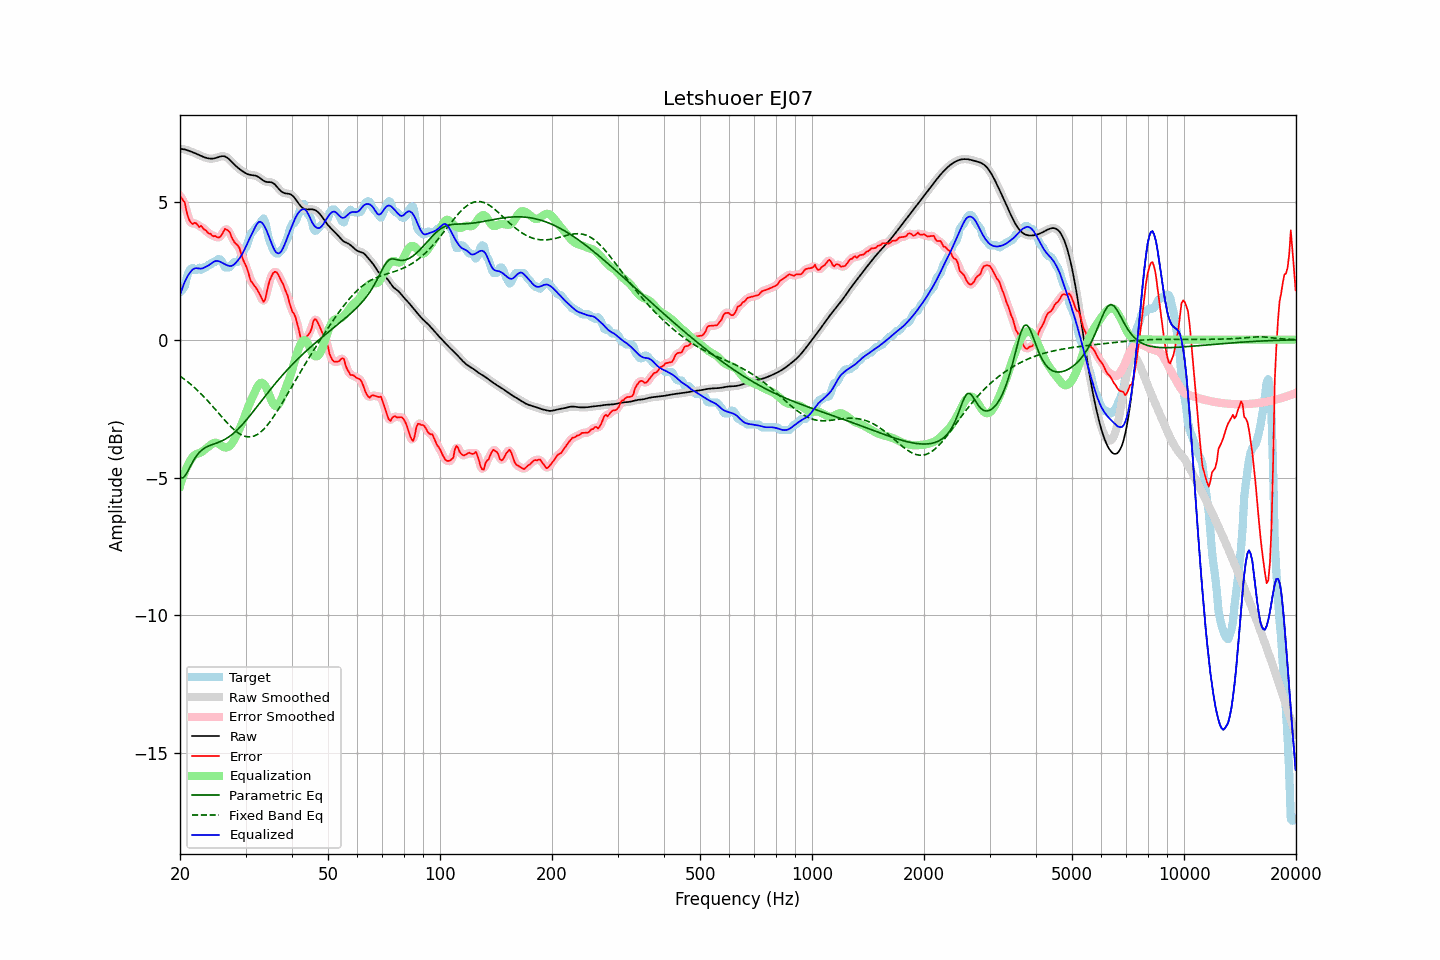

Values plotted in this chart, from the file beside it:
frequency, raw, error, smoothed, error_smoothed, equalization, parametric_eq, fixed_band_eq, equalized_raw, equalized_smoothed, target
20.00, 6.92, 5.20, 6.92, 5.21, -5.31, -5.00, -1.32, 1.61, 1.61, 1.72
20.20, 6.92, 5.14, 6.92, 5.14, -5.12, -5.00, -1.36, 1.79, 1.79, 1.77
20.40, 6.91, 5.05, 6.91, 5.04, -4.95, -5.01, -1.40, 1.96, 1.96, 1.86
20.61, 6.90, 4.97, 6.90, 4.90, -4.80, -4.94, -1.45, 2.10, 2.10, 1.93
20.81, 6.88, 4.68, 6.88, 4.70, -4.66, -4.86, -1.49, 2.23, 2.23, 2.21
21.02, 6.86, 4.46, 6.86, 4.49, -4.53, -4.75, -1.54, 2.33, 2.33, 2.40
21.23, 6.84, 4.31, 6.84, 4.31, -4.42, -4.65, -1.59, 2.42, 2.42, 2.53
21.44, 6.82, 4.24, 6.82, 4.24, -4.33, -4.53, -1.63, 2.49, 2.49, 2.58
21.66, 6.80, 4.19, 6.80, 4.22, -4.25, -4.42, -1.68, 2.55, 2.55, 2.60
21.87, 6.77, 4.24, 6.77, 4.22, -4.19, -4.33, -1.74, 2.58, 2.58, 2.53
22.09, 6.75, 4.22, 6.75, 4.19, -4.15, -4.23, -1.79, 2.59, 2.59, 2.52
22.31, 6.72, 4.16, 6.72, 4.17, -4.13, -4.16, -1.84, 2.59, 2.59, 2.56
22.54, 6.69, 4.08, 6.69, 4.13, -4.11, -4.09, -1.90, 2.58, 2.58, 2.61
22.76, 6.67, 4.13, 6.67, 4.09, -4.09, -4.03, -1.96, 2.58, 2.58, 2.54
22.99, 6.64, 4.07, 6.64, 4.06, -4.05, -3.98, -2.02, 2.59, 2.59, 2.57
23.22, 6.62, 4.00, 6.62, 4.02, -4.01, -3.94, -2.08, 2.61, 2.61, 2.62
23.45, 6.60, 3.98, 6.60, 3.95, -3.96, -3.91, -2.14, 2.64, 2.64, 2.62
23.69, 6.58, 3.90, 6.58, 3.91, -3.91, -3.88, -2.20, 2.67, 2.67, 2.68
23.92, 6.57, 3.85, 6.57, 3.86, -3.87, -3.85, -2.27, 2.71, 2.71, 2.72
24.16, 6.56, 3.84, 6.56, 3.81, -3.82, -3.83, -2.33, 2.75, 2.75, 2.72
24.40, 6.57, 3.77, 6.57, 3.79, -3.78, -3.81, -2.40, 2.79, 2.79, 2.79
24.65, 6.57, 3.75, 6.57, 3.76, -3.75, -3.78, -2.46, 2.82, 2.83, 2.82
24.89, 6.59, 3.76, 6.59, 3.74, -3.74, -3.76, -2.53, 2.85, 2.85, 2.82
25.14, 6.60, 3.72, 6.60, 3.72, -3.75, -3.74, -2.60, 2.86, 2.86, 2.88
25.39, 6.62, 3.70, 6.62, 3.71, -3.78, -3.72, -2.66, 2.85, 2.85, 2.92
25.65, 6.64, 3.73, 6.64, 3.74, -3.82, -3.70, -2.73, 2.83, 2.83, 2.91
25.91, 6.65, 3.81, 6.65, 3.82, -3.86, -3.67, -2.80, 2.80, 2.80, 2.85
26.16, 6.66, 3.92, 6.65, 3.92, -3.89, -3.64, -2.87, 2.77, 2.76, 2.74
26.43, 6.64, 4.02, 6.64, 3.98, -3.91, -3.61, -2.93, 2.74, 2.73, 2.62
26.69, 6.61, 3.99, 6.61, 4.00, -3.91, -3.58, -2.99, 2.70, 2.71, 2.62
26.96, 6.57, 3.95, 6.57, 3.96, -3.89, -3.54, -3.06, 2.68, 2.68, 2.62
27.23, 6.52, 3.89, 6.52, 3.86, -3.85, -3.50, -3.12, 2.67, 2.67, 2.63
27.50, 6.46, 3.74, 6.46, 3.75, -3.79, -3.46, -3.18, 2.67, 2.67, 2.72
27.77, 6.40, 3.62, 6.40, 3.63, -3.70, -3.41, -3.23, 2.70, 2.70, 2.78
28.05, 6.34, 3.52, 6.34, 3.53, -3.59, -3.36, -3.28, 2.75, 2.75, 2.82
28.33, 6.29, 3.46, 6.29, 3.47, -3.48, -3.31, -3.33, 2.81, 2.81, 2.82
28.62, 6.24, 3.41, 6.24, 3.40, -3.36, -3.25, -3.37, 2.87, 2.88, 2.82
28.90, 6.19, 3.31, 6.19, 3.29, -3.24, -3.19, -3.41, 2.95, 2.95, 2.87
29.19, 6.15, 3.13, 6.14, 3.13, -3.11, -3.13, -3.45, 3.04, 3.04, 3.02
29.48, 6.10, 2.94, 6.10, 2.96, -2.97, -3.07, -3.47, 3.14, 3.14, 3.16
29.78, 6.07, 2.80, 6.07, 2.81, -2.81, -3.00, -3.50, 3.25, 3.25, 3.27
30.08, 6.03, 2.68, 6.03, 2.67, -2.66, -2.93, -3.51, 3.38, 3.38, 3.35
30.38, 6.01, 2.53, 6.01, 2.50, -2.50, -2.86, -3.52, 3.51, 3.51, 3.47
30.68, 5.99, 2.33, 5.99, 2.33, -2.36, -2.79, -3.53, 3.63, 3.63, 3.66
30.99, 5.97, 2.13, 5.97, 2.18, -2.22, -2.72, -3.52, 3.75, 3.75, 3.84
31.30, 5.97, 2.06, 5.97, 2.05, -2.10, -2.65, -3.51, 3.87, 3.87, 3.90
31.61, 5.96, 1.98, 5.96, 1.97, -1.97, -2.57, -3.50, 3.99, 3.99, 3.98
31.93, 5.95, 1.90, 5.95, 1.90, -1.84, -2.50, -3.47, 4.11, 4.11, 4.05
32.24, 5.93, 1.81, 5.93, 1.81, -1.72, -2.42, -3.44, 4.21, 4.21, 4.11
32.57, 5.90, 1.72, 5.89, 1.71, -1.63, -2.35, -3.40, 4.27, 4.27, 4.18
32.89, 5.85, 1.61, 5.85, 1.58, -1.57, -2.27, -3.36, 4.28, 4.28, 4.25
33.22, 5.81, 1.48, 5.81, 1.46, -1.56, -2.20, -3.31, 4.24, 4.24, 4.33
33.55, 5.76, 1.37, 5.77, 1.42, -1.60, -2.12, -3.25, 4.17, 4.17, 4.39
33.89, 5.73, 1.46, 5.74, 1.51, -1.67, -2.05, -3.19, 4.06, 4.07, 4.27
34.23, 5.72, 1.72, 5.72, 1.71, -1.78, -1.97, -3.12, 3.94, 3.94, 4.00
34.57, 5.71, 1.99, 5.72, 1.95, -1.92, -1.90, -3.05, 3.79, 3.79, 3.73
34.92, 5.71, 2.18, 5.71, 2.17, -2.07, -1.82, -2.97, 3.64, 3.64, 3.54
35.27, 5.70, 2.31, 5.70, 2.32, -2.22, -1.75, -2.89, 3.48, 3.48, 3.40
35.62, 5.68, 2.42, 5.67, 2.41, -2.33, -1.68, -2.81, 3.34, 3.34, 3.26
35.97, 5.63, 2.46, 5.63, 2.46, -2.40, -1.61, -2.72, 3.23, 3.23, 3.17
... 635 more rows
